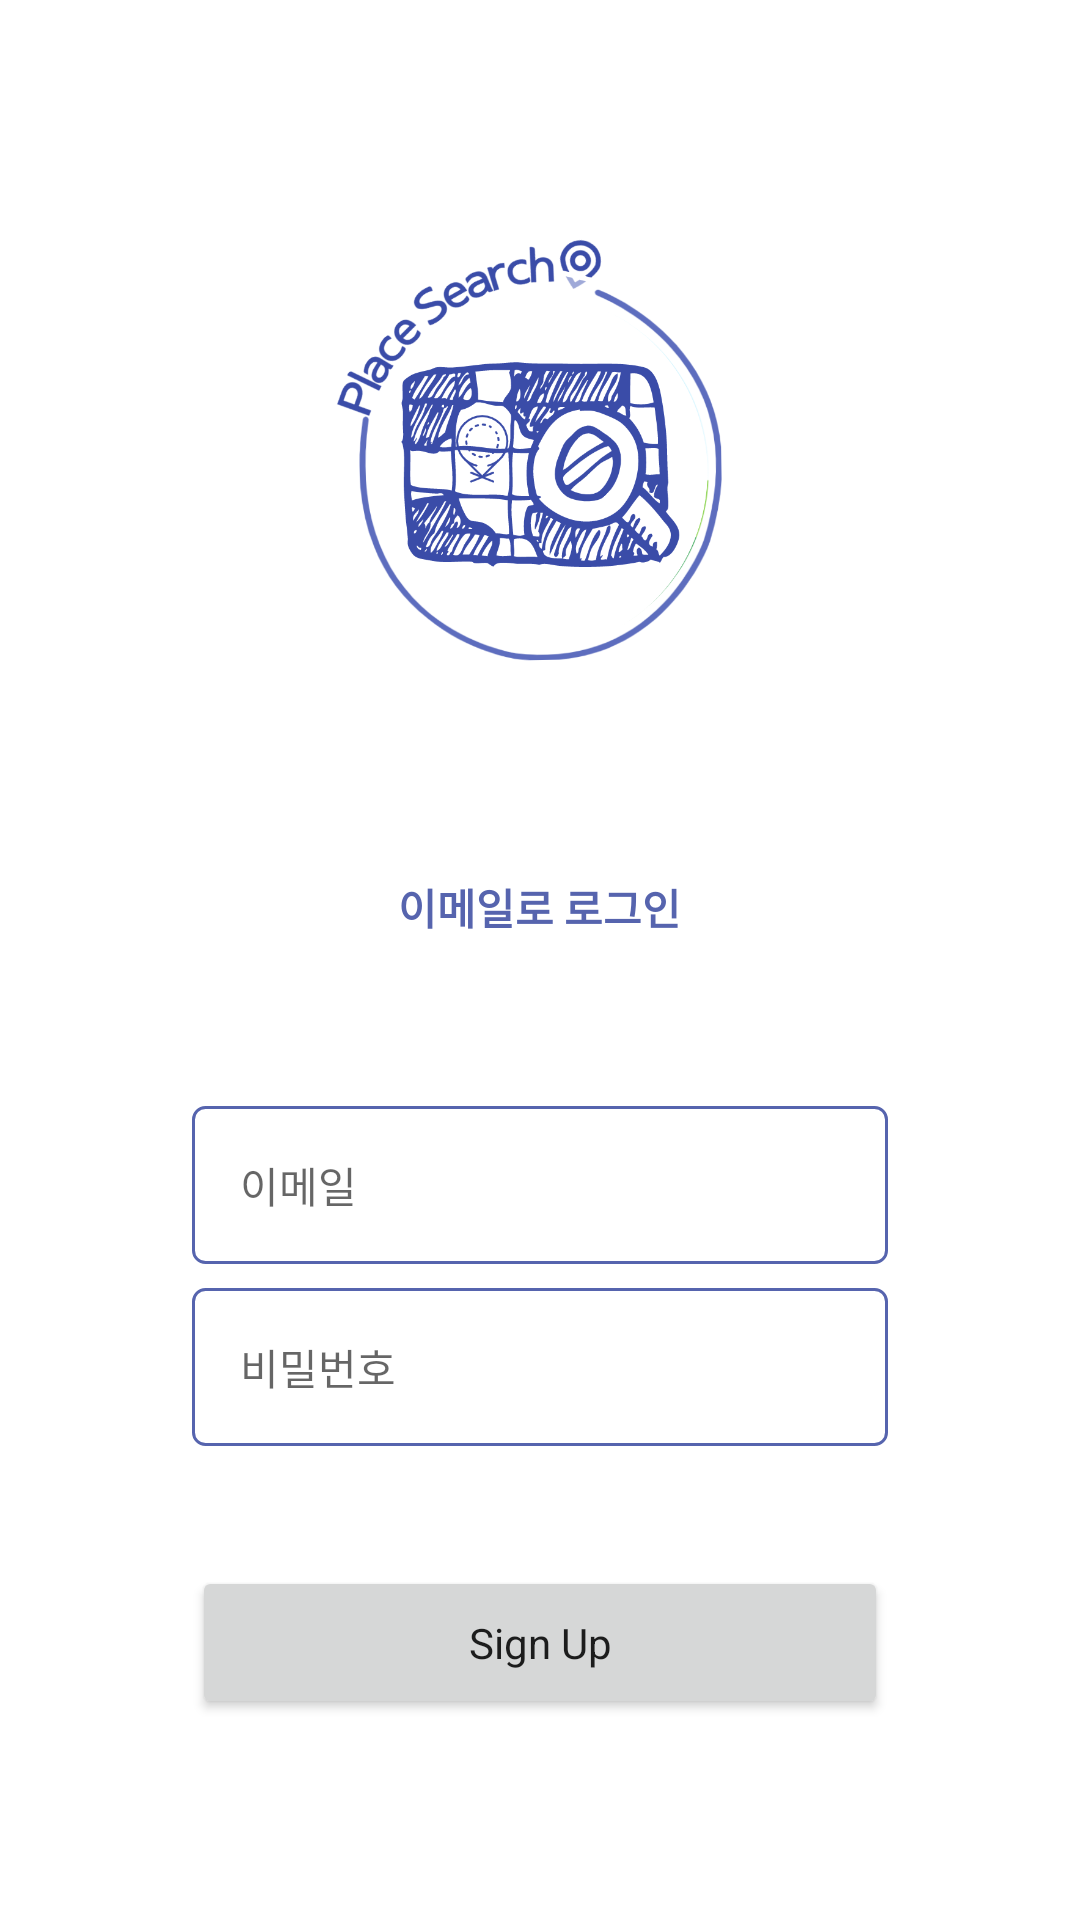

Produce the Android XML layout that renders to this screen, including the resource entries it uses.
<!-- AndroidManifest.xml: application theme Theme.TPQuickPlaceByKakaoSearchAPI -->
<!-- res/layout/activity_email_login.xml -->
<?xml version="1.0" encoding="utf-8"?>
<LinearLayout xmlns:android="http://schemas.android.com/apk/res/android"
    xmlns:app="http://schemas.android.com/apk/res-auto"
    xmlns:tools="http://schemas.android.com/tools"
    android:layout_width="match_parent"
    android:layout_height="match_parent"
    android:orientation="vertical"

    tools:context=".activities.EmailLoginActivity">


    <androidx.appcompat.widget.Toolbar
        android:id="@+id/toolbar"
        android:layout_width="wrap_content"
        android:layout_height="wrap_content"/>

    <ImageView
        android:layout_width="220dp"
        android:layout_height="220dp"
        android:layout_gravity="center_horizontal"
        android:src="@drawable/app_logo"/>

    <TextView
        android:layout_width="wrap_content"
        android:layout_height="wrap_content"
        android:layout_gravity="center_horizontal"
        android:text="이메일로 로그인"
        android:drawableLeft="@drawable/ic_baseline_email_24"
        android:drawableTint="@color/brand"
        android:drawablePadding="4dp"
        android:textColor="@color/brand"
        android:padding="8dp"
        android:textStyle="bold"
        android:layout_margin="8dp"/>


    <EditText
        android:id="@+id/et_email"
        android:layout_width="match_parent"
        android:layout_height="wrap_content"
        android:background="@drawable/bg_login_tv"
        android:hint="이메일"
        android:textColor="#FF333333"
        android:padding="16dp"
        android:textSize="14sp"
        android:inputType="textEmailAddress"
        android:layout_marginTop="40dp"
        android:layout_marginHorizontal="64dp"/>

    <EditText
        android:id="@+id/et_password"
        android:layout_width="match_parent"
        android:layout_height="wrap_content"
        android:background="@drawable/bg_login_tv"
        android:hint="비밀번호"
        android:textColor="#FF333333"
        android:padding="16dp"
        android:textSize="14sp"
        android:inputType="textPassword"
        android:layout_marginTop="8dp"
        android:layout_marginHorizontal="64dp"/>

    <Button
        android:id="@+id/btn_sign_in"
        android:layout_width="match_parent"
        android:layout_height="wrap_content"
        android:text="Sign Up"
        android:textAllCaps="false"
        android:layout_marginTop="40dp"
        android:padding="16dp"
        android:layout_marginHorizontal="64dp"/>

</LinearLayout>
<!-- resources referenced by this layout -->
<resources>
  <color name="brand">#5664AE</color>
  <!-- drawable app_logo: png bitmap (drawable, 159545 bytes) -->
  <!-- drawable bg_login_tv (drawable) -->
  <?xml version="1.0" encoding="utf-8"?>
  <shape xmlns:android="http://schemas.android.com/apk/res/android"
      android:shape="rectangle">
  
      <stroke android:width="1dp" android:color="@color/brand"/>
      <corners android:radius="4dp"/>
  
  </shape>
  <style name="Theme.TPQuickPlaceByKakaoSearchAPI" parent="Theme.MaterialComponents.DayNight.NoActionBar">
          
          <item name="colorPrimary">@color/brand</item>
          <item name="colorPrimaryVariant">@color/brand</item>
          <item name="colorOnPrimary">@color/white</item>
          
          <item name="colorSecondary">@color/teal_200</item>
          <item name="colorSecondaryVariant">@color/teal_700</item>
          <item name="colorOnSecondary">@color/black</item>
          <item name="fontFamily">@font/binggrae</item>
          
          <item name="android:statusBarColor" tools:targetApi="l">?attr/colorPrimaryVariant</item>
          
      </style>
  <color name="white">#FFFFFFFF</color>
  <color name="teal_200">#FF03DAC5</color>
  <color name="teal_700">#FF018786</color>
  <color name="black">#FF000000</color>
</resources>
